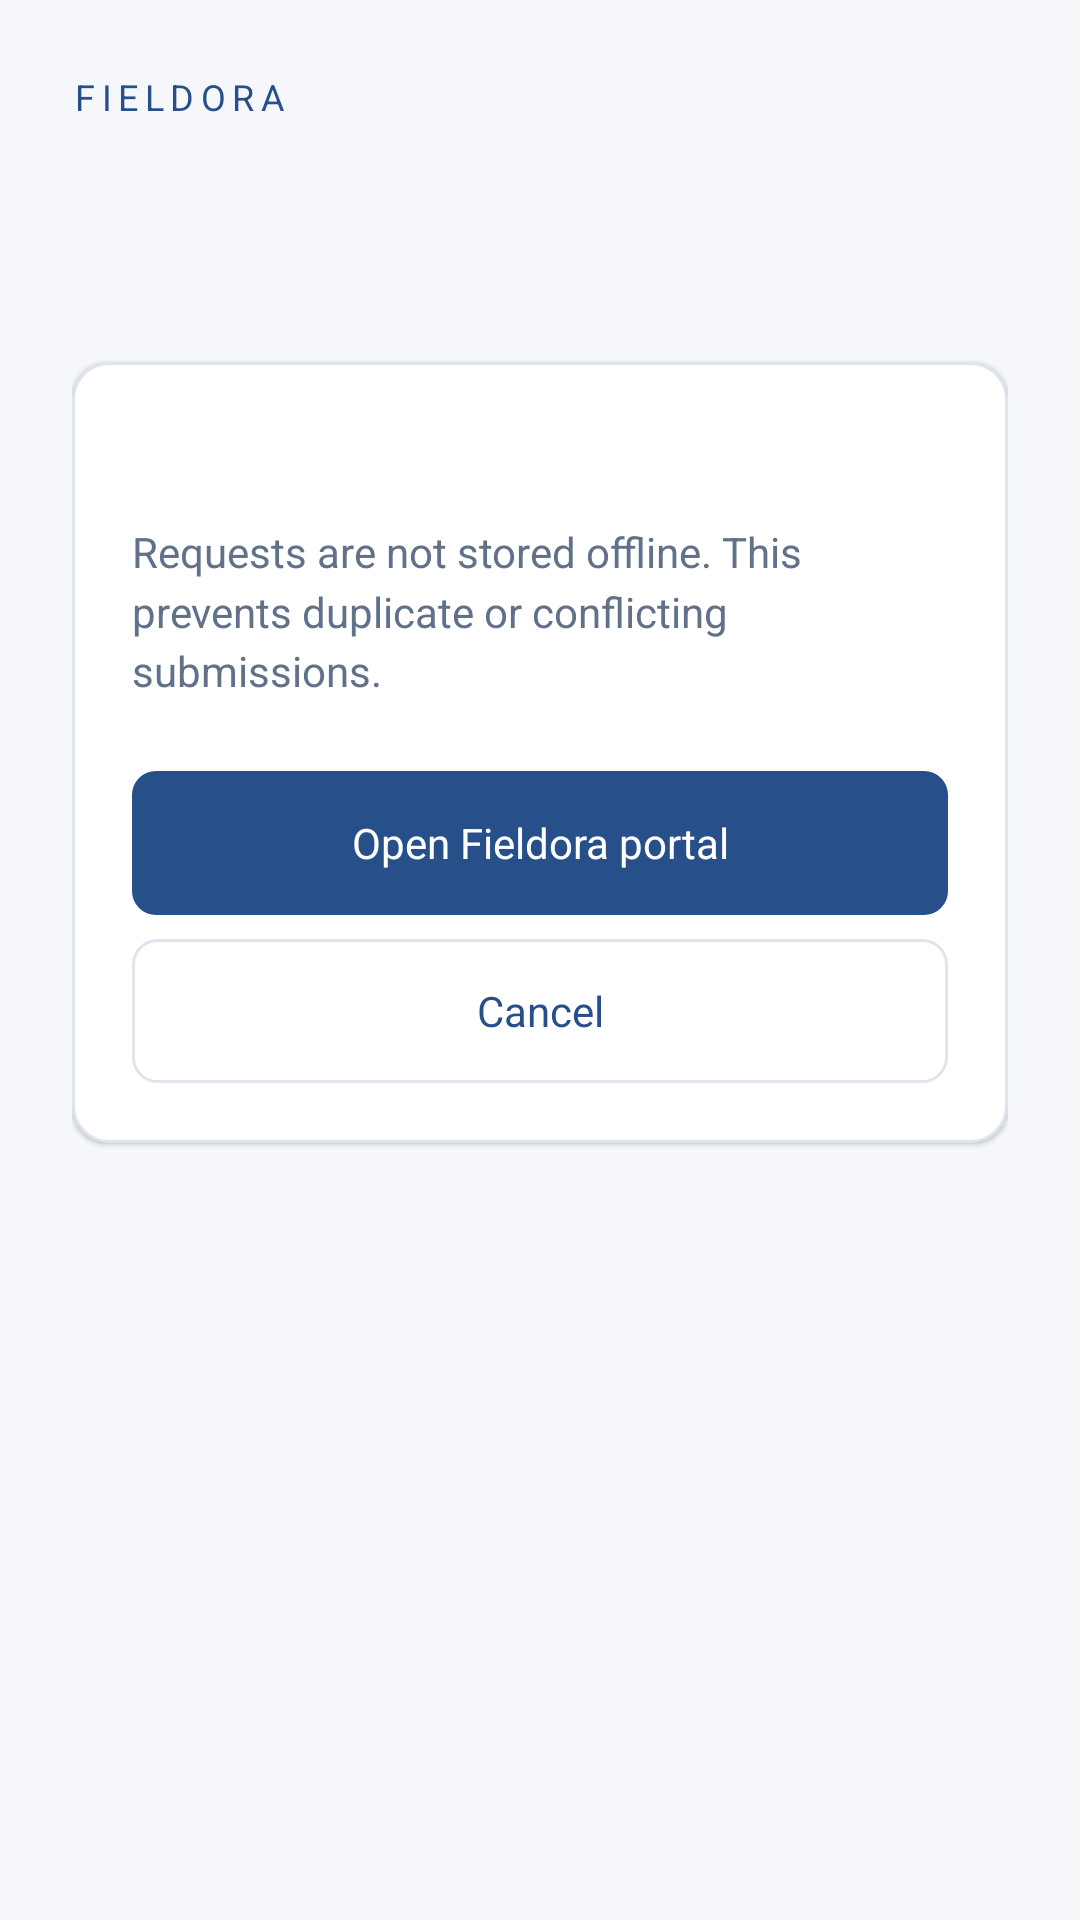

Write the Android layout XML for this screen, with the resource values it uses.
<!-- AndroidManifest.xml: application theme android:Theme.Material.Light.NoActionBar -->
<!-- res/layout/activity_work_request.xml -->
<?xml version="1.0" encoding="utf-8"?>
<ScrollView xmlns:android="http://schemas.android.com/apk/res/android" android:layout_width="match_parent" android:layout_height="match_parent" android:background="@color/fieldora_background" android:fillViewport="true">
    <LinearLayout android:layout_width="match_parent" android:layout_height="wrap_content" android:orientation="vertical" android:padding="@dimen/screen_horizontal_padding">
        <TextView android:text="@string/dashboard_brand" style="@style/Fieldora.Text.Status" android:textColor="@color/fieldora_primary" android:letterSpacing="0.18" android:layout_width="wrap_content" android:layout_height="wrap_content" />
        <TextView android:id="@+id/work_title" style="@style/Fieldora.Text.ScreenTitle" android:layout_width="match_parent" android:layout_height="wrap_content" android:layout_marginTop="@dimen/space_md" />
        <LinearLayout style="@style/Fieldora.Card" android:layout_width="match_parent" android:layout_height="wrap_content" android:orientation="vertical" android:layout_marginTop="@dimen/space_lg">
            <TextView android:id="@+id/work_message" style="@style/Fieldora.Text.Body" android:layout_width="match_parent" android:layout_height="wrap_content" />
            <TextView android:text="Requests are not stored offline. This prevents duplicate or conflicting submissions." style="@style/Fieldora.Text.Body.Secondary" android:layout_width="match_parent" android:layout_height="wrap_content" android:layout_marginTop="@dimen/space_sm" />
            <Button android:id="@+id/open_portal" style="@style/Fieldora.Button.Primary" android:text="@string/open_web_portal" android:layout_width="match_parent" android:layout_height="wrap_content" android:layout_marginTop="@dimen/space_lg" />
            <Button android:id="@+id/work_back" style="@style/Fieldora.Button.Secondary" android:text="@string/cancel" android:layout_width="match_parent" android:layout_height="wrap_content" android:layout_marginTop="@dimen/space_xs" />
        </LinearLayout>
    </LinearLayout>
</ScrollView>
<!-- resources referenced by this layout -->
<resources>
  <color name="fieldora_background">#F5F7FB</color>
  <color name="fieldora_primary">#274F89</color>
  <dimen name="screen_horizontal_padding">24dp</dimen>
  <dimen name="space_lg">24dp</dimen>
  <dimen name="space_md">16dp</dimen>
  <dimen name="space_sm">12dp</dimen>
  <dimen name="space_xs">8dp</dimen>
  <string name="cancel">Cancel</string>
  <string name="dashboard_brand">FIELDORA</string>
  <string name="open_web_portal">Open Fieldora portal</string>
  <style name="Fieldora.Button.Primary" parent="Fieldora.Button.Base"><item name="android:background">@drawable/bg_button_primary</item><item name="android:textColor">@color/button_primary_text</item></style>
  <style name="Fieldora.Button.Secondary" parent="Fieldora.Button.Base"><item name="android:background">@drawable/bg_button_secondary</item><item name="android:textColor">@color/button_secondary_text</item></style>
  <style name="Fieldora.Card" parent=""><item name="android:background">@drawable/bg_card</item><item name="android:padding">@dimen/card_padding</item><item name="android:elevation">1dp</item></style>
  <style name="Fieldora.Text.Body" parent="">
          <item name="android:textColor">@color/fieldora_text_primary</item><item name="android:textSize">16sp</item><item name="android:lineSpacingMultiplier">1.2</item>
      </style>
  <style name="Fieldora.Text.Body.Secondary">
          <item name="android:textColor">@color/fieldora_text_secondary</item><item name="android:textSize">14sp</item><item name="android:lineSpacingMultiplier">1.2</item>
      </style>
  <style name="Fieldora.Text.ScreenTitle" parent="">
          <item name="android:textColor">@color/fieldora_text_primary</item><item name="android:textSize">30sp</item><item name="android:fontFamily">sans</item><item name="android:textStyle">bold</item>
      </style>
  <style name="Fieldora.Text.Status" parent="">
          <item name="android:textSize">12sp</item><item name="android:fontFamily">sans-medium</item>
      </style>
  <style name="Fieldora.Button.Base" parent="android:style/Widget.Material.Button">
          <item name="android:minHeight">@dimen/button_height</item><item name="android:minWidth">@dimen/touch_target_min</item><item name="android:paddingStart">@dimen/space_md</item><item name="android:paddingEnd">@dimen/space_md</item><item name="android:textSize">14sp</item><item name="android:fontFamily">sans-medium</item><item name="android:textAllCaps">false</item><item name="android:stateListAnimator">@null</item>
      </style>
  <!-- drawable bg_card (drawable) -->
  <?xml version="1.0" encoding="utf-8"?>
  <shape xmlns:android="http://schemas.android.com/apk/res/android"><solid android:color="@color/fieldora_surface"/><stroke android:width="@dimen/border_width" android:color="@color/fieldora_border"/><corners android:radius="@dimen/radius_lg"/></shape>
  <dimen name="card_padding">20dp</dimen>
  <color name="fieldora_text_primary">#1D2C46</color>
  <color name="fieldora_text_secondary">#61718A</color>
  <dimen name="button_height">48dp</dimen>
  <dimen name="touch_target_min">48dp</dimen>
  <!-- drawable bg_button_disabled (drawable) -->
  <?xml version="1.0" encoding="utf-8"?>
  <shape xmlns:android="http://schemas.android.com/apk/res/android"><solid android:color="@color/fieldora_disabled"/><corners android:radius="@dimen/radius_md"/></shape>
  <color name="fieldora_pressed_overlay">#1D406F</color>
  <dimen name="radius_md">8dp</dimen>
  <color name="fieldora_primary_light">#EAF0F9</color>
  <dimen name="border_width">1dp</dimen>
  <color name="fieldora_surface">#FFFFFF</color>
  <color name="fieldora_border">#DFE5EF</color>
  <dimen name="radius_lg">12dp</dimen>
  <color name="fieldora_disabled">#E4E8EF</color>
</resources>
